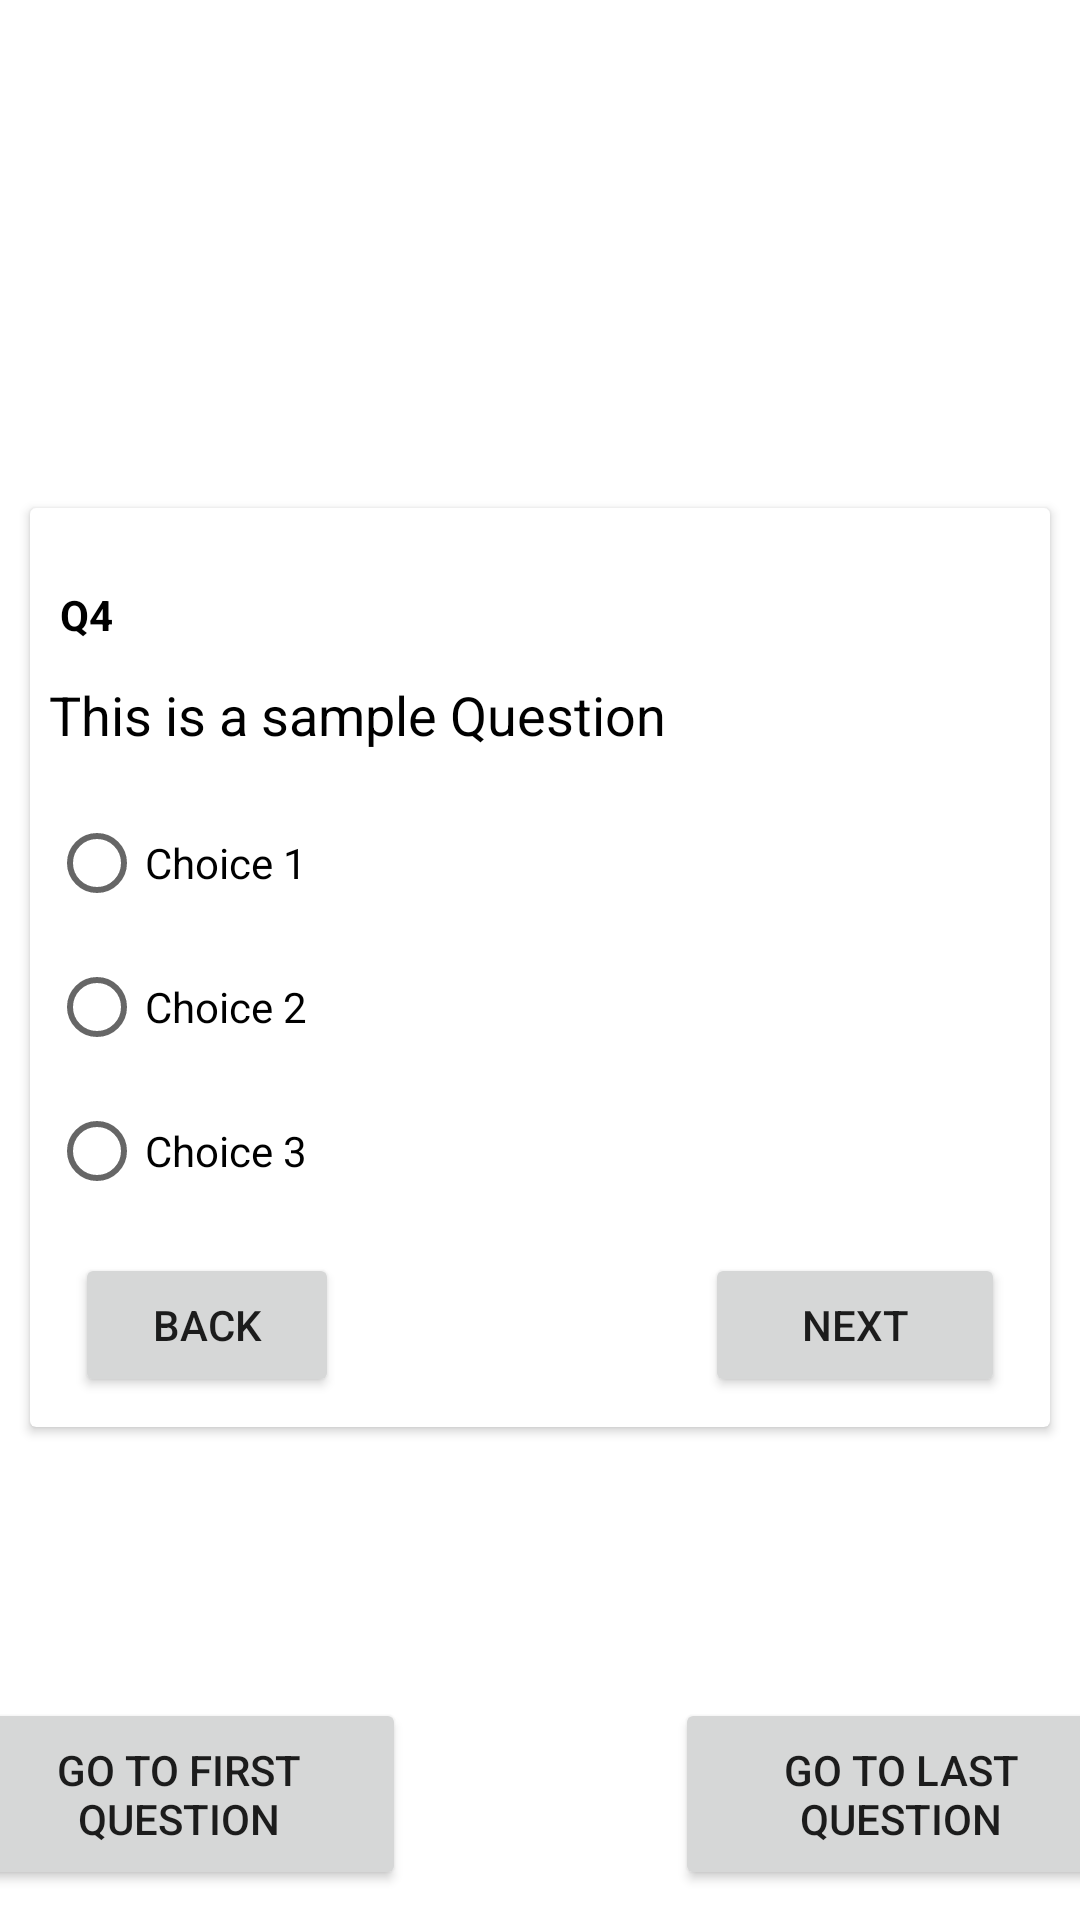

Reconstruct the res/layout file that produces this screen, plus the resources it refers to.
<!-- AndroidManifest.xml: application theme Theme.OnlineQuizSystem -->
<!-- res/layout/attempt_quiz_mcq_single_ans.xml -->
<?xml version="1.0" encoding="utf-8"?>
<androidx.constraintlayout.widget.ConstraintLayout xmlns:android="http://schemas.android.com/apk/res/android"
    xmlns:app="http://schemas.android.com/apk/res-auto"
    xmlns:tools="http://schemas.android.com/tools"
    android:layout_width="match_parent"
    android:layout_height="match_parent"
    android:orientation="horizontal"
    tools:context=".StudentAttemptQuizActivity">


    <androidx.cardview.widget.CardView
        android:layout_width="match_parent"
        android:layout_height="wrap_content"
        android:layout_marginLeft="10dp"
        android:layout_marginTop="10dp"
        android:layout_marginRight="10dp"
        android:layout_marginBottom="5dp"
        android:paddingBottom="15dp"
        app:layout_constraintBottom_toBottomOf="parent"
        app:layout_constraintEnd_toEndOf="parent"
        app:layout_constraintStart_toStartOf="parent"
        app:layout_constraintTop_toTopOf="parent">

        <androidx.constraintlayout.widget.ConstraintLayout
            android:layout_width="match_parent"
            android:layout_height="wrap_content"
            android:layout_marginBottom="10dp">

            <TextView
                android:id="@+id/AttemptQuizMCQ_single_qno"
                android:layout_width="wrap_content"
                android:layout_height="wrap_content"
                android:layout_marginStart="8dp"
                android:layout_marginTop="26dp"
                android:layout_marginEnd="210dp"
                android:paddingLeft="2dp"
                android:text="Q4"
                android:textColor="@color/black"
                android:textStyle="bold"
                app:layout_constraintEnd_toStartOf="@+id/textView"
                app:layout_constraintStart_toStartOf="parent"
                app:layout_constraintTop_toTopOf="parent" />

            <TextView
                android:id="@+id/MCQ_single_question"
                android:layout_width="wrap_content"
                android:layout_height="wrap_content"
                android:text="This is a sample Question"
                android:textColor="@color/black"
                android:textSize="18sp"
                app:layout_constraintBottom_toBottomOf="parent"
                app:layout_constraintEnd_toEndOf="parent"
                app:layout_constraintHorizontal_bias="0.046"
                app:layout_constraintStart_toStartOf="parent"
                app:layout_constraintTop_toTopOf="parent"
                app:layout_constraintVertical_bias="0.208" />

            <RadioGroup
                android:id="@+id/MCQ_single_myRadioGroup"
                android:layout_width="wrap_content"
                android:layout_height="wrap_content"
                android:checkedButton="@+id/sound"
                android:paddingBottom="10dp"
                app:layout_constraintBottom_toBottomOf="parent"
                app:layout_constraintEnd_toEndOf="parent"
                app:layout_constraintHorizontal_bias="0.0"
                app:layout_constraintStart_toStartOf="@+id/MCQ_single_question"
                app:layout_constraintTop_toBottomOf="@+id/MCQ_single_question"
                app:layout_constraintVertical_bias="0.22000003">

                <RadioButton
                    android:id="@+id/MCQ_single_sound"
                    android:layout_width="wrap_content"
                    android:onClick="MCQSingleAnsStore"
                    android:layout_height="wrap_content"
                    android:text="Choice 1" />

                <RadioButton
                    android:id="@+id/MCQ_single_vibration"
                    android:layout_width="wrap_content"
                    android:onClick="MCQSingleAnsStore"
                    android:layout_height="wrap_content"
                    android:text="Choice 2" />

                <RadioButton
                    android:id="@+id/MCQ_single_silent"
                    android:layout_width="wrap_content"
                    android:onClick="MCQSingleAnsStore"
                    android:layout_height="wrap_content"
                    android:text="Choice 3" />
            </RadioGroup>

            <Button
                android:id="@+id/MCQ_single_Next_button"
                android:layout_width="100dp"
                android:layout_height="wrap_content"
                android:layout_marginEnd="15dp"
                android:onClick="StudentAttemptNextQuestion"
                android:text="Next"
                app:layout_constraintBottom_toBottomOf="parent"
                app:layout_constraintEnd_toEndOf="parent"
                app:layout_constraintHorizontal_bias="0.842"
                app:layout_constraintTop_toBottomOf="@+id/MCQ_single_myRadioGroup"
                app:layout_constraintVertical_bias="0.0" />

            <Button
                android:id="@+id/MCQ_single_button4"
                android:layout_width="wrap_content"
                android:layout_height="wrap_content"
                android:layout_marginStart="15dp"
                android:onClick="StudentAttemptPrevQuestion"
                android:text="Back"
                app:layout_constraintHorizontal_bias="0.08"
                app:layout_constraintStart_toStartOf="parent"
                app:layout_constraintTop_toTopOf="@+id/MCQ_single_Next_button" />

        </androidx.constraintlayout.widget.ConstraintLayout>
    </androidx.cardview.widget.CardView>

    <Button
        android:id="@+id/button2"
        android:layout_width="151dp"
        android:layout_height="64dp"
        android:layout_marginStart="45dp"
        android:layout_marginEnd="14dp"
        android:layout_marginBottom="10dp"
        android:onClick="StudentAttemptGotToLastQues"
        android:text="Go to last question"
        app:layout_constraintBottom_toBottomOf="parent"
        app:layout_constraintEnd_toEndOf="parent"
        app:layout_constraintStart_toEndOf="@+id/button3" />

    <Button
        android:id="@+id/button3"
        android:layout_width="151dp"
        android:layout_height="64dp"
        android:layout_marginStart="14dp"
        android:layout_marginEnd="45dp"
        android:layout_marginBottom="10dp"
        android:onClick="StudentAttemptGotToFirstQues"
        android:text="Go to First Question"
        app:layout_constraintBottom_toBottomOf="parent"
        app:layout_constraintEnd_toStartOf="@+id/button2"
        app:layout_constraintStart_toStartOf="parent" />
</androidx.constraintlayout.widget.ConstraintLayout>
<!-- resources referenced by this layout -->
<resources>
  <color name="black">#FF000000</color>
  <style name="Theme.OnlineQuizSystem" parent="Theme.MaterialComponents.DayNight.DarkActionBar">
          
          <item name="colorPrimary">@color/purple_500</item>
          <item name="colorPrimaryVariant">@color/purple_700</item>
          <item name="colorOnPrimary">@color/white</item>
          
          <item name="colorSecondary">@color/teal_200</item>
          <item name="colorSecondaryVariant">@color/teal_700</item>
          <item name="colorOnSecondary">@color/black</item>
          
          <item name="android:statusBarColor" tools:targetApi="l">?attr/colorPrimaryVariant</item>
          
      </style>
  <color name="purple_500">#FF6200EE</color>
  <color name="purple_700">#FF3700B3</color>
  <color name="white">#FFFFFFFF</color>
  <color name="teal_200">#FF03DAC5</color>
  <color name="teal_700">#FF018786</color>
</resources>
